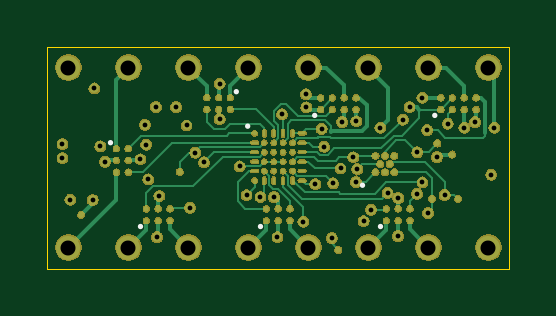
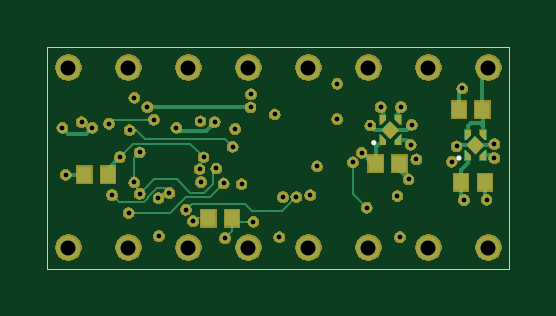
Circuit board: 13 layer files. Board 19.6 x 9.4 mm.
- bottom_copper: prom-B_Cu.gbr (10422 bytes)
- bottom_mask: prom-B_Mask.gbr (89104 bytes)
- paste: prom-B_Paste.gbr (2220 bytes)
- bottom_silk: prom-B_SilkS.gbr (647 bytes)
- outline: prom-Edge_Cuts.gbr (620 bytes)
- top_copper: prom-F_Cu.gbr (20600 bytes)
- top_mask: prom-F_Mask.gbr (177081 bytes)
- paste: prom-F_Paste.gbr (3049 bytes)
- top_silk: prom-F_SilkS.gbr (1182 bytes)
- inner_copper: prom-In1_Cu.gbr (61111 bytes)
- inner_copper: prom-In2_Cu.gbr (62599 bytes)
- drill: prom-NPTH.drl (293 bytes)
- drill: prom-PTH.drl (1367 bytes)

=== bottom_copper: prom-B_Cu.gbr (10422 bytes, source omitted) ===
=== bottom_mask: prom-B_Mask.gbr (89104 bytes, source omitted) ===
=== paste: prom-B_Paste.gbr ===
%TF.GenerationSoftware,KiCad,Pcbnew,5.1.5-1.fc31*%
%TF.CreationDate,2020-04-03T04:51:34-07:00*%
%TF.ProjectId,prom,70726f6d-2e6b-4696-9361-645f70636258,rev?*%
%TF.SameCoordinates,PX8461678PY580d428*%
%TF.FileFunction,Paste,Bot*%
%TF.FilePolarity,Positive*%
%FSLAX46Y46*%
G04 Gerber Fmt 4.6, Leading zero omitted, Abs format (unit mm)*
G04 Created by KiCad (PCBNEW 5.1.5-1.fc31) date 2020-04-03 04:51:34*
%MOMM*%
%LPD*%
G04 APERTURE LIST*
%ADD10R,0.600000X0.700000*%
%ADD11C,0.100000*%
G04 APERTURE END LIST*
D10*
%TO.C,C1*%
X2139000Y6729000D03*
X1139000Y6729000D03*
%TD*%
%TO.C,C2*%
X1039000Y3649000D03*
X2039000Y3649000D03*
%TD*%
%TO.C,C3*%
X4659000Y4439000D03*
X5659000Y4439000D03*
%TD*%
%TO.C,R1*%
X11739000Y2129000D03*
X12739000Y2129000D03*
%TD*%
%TO.C,R2*%
X16989000Y3979000D03*
X17989000Y3979000D03*
%TD*%
D11*
%TO.C,U1*%
G36*
X1439000Y5639000D02*
G01*
X1849000Y5229000D01*
X1439000Y4819000D01*
X1029000Y5229000D01*
X1439000Y5639000D01*
G37*
G36*
X1919000Y5889000D02*
G01*
X1919000Y5429000D01*
X1839000Y5429000D01*
X1609000Y5659000D01*
X1609000Y5889000D01*
X1919000Y5889000D01*
G37*
G36*
X1269000Y5889000D02*
G01*
X1269000Y5659000D01*
X1039000Y5429000D01*
X959000Y5429000D01*
X959000Y5889000D01*
X1269000Y5889000D01*
G37*
G36*
X1039000Y5029000D02*
G01*
X1269000Y4799000D01*
X1269000Y4569000D01*
X959000Y4569000D01*
X959000Y5029000D01*
X1039000Y5029000D01*
G37*
G36*
X1839000Y5029000D02*
G01*
X1919000Y5029000D01*
X1919000Y4569000D01*
X1609000Y4569000D01*
X1609000Y4799000D01*
X1839000Y5029000D01*
G37*
%TD*%
%TO.C,U2*%
G36*
X5039000Y6289000D02*
G01*
X5449000Y5879000D01*
X5039000Y5469000D01*
X4629000Y5879000D01*
X5039000Y6289000D01*
G37*
G36*
X5519000Y6539000D02*
G01*
X5519000Y6079000D01*
X5439000Y6079000D01*
X5209000Y6309000D01*
X5209000Y6539000D01*
X5519000Y6539000D01*
G37*
G36*
X4869000Y6539000D02*
G01*
X4869000Y6309000D01*
X4639000Y6079000D01*
X4559000Y6079000D01*
X4559000Y6539000D01*
X4869000Y6539000D01*
G37*
G36*
X4639000Y5679000D02*
G01*
X4869000Y5449000D01*
X4869000Y5219000D01*
X4559000Y5219000D01*
X4559000Y5679000D01*
X4639000Y5679000D01*
G37*
G36*
X5439000Y5679000D02*
G01*
X5519000Y5679000D01*
X5519000Y5219000D01*
X5209000Y5219000D01*
X5209000Y5449000D01*
X5439000Y5679000D01*
G37*
%TD*%
M02*

=== bottom_silk: prom-B_SilkS.gbr ===
%TF.GenerationSoftware,KiCad,Pcbnew,5.1.5-1.fc31*%
%TF.CreationDate,2020-04-03T04:51:34-07:00*%
%TF.ProjectId,prom,70726f6d-2e6b-4696-9361-645f70636258,rev?*%
%TF.SameCoordinates,PX8461678PY580d428*%
%TF.FileFunction,Legend,Bot*%
%TF.FilePolarity,Positive*%
%FSLAX46Y46*%
G04 Gerber Fmt 4.6, Leading zero omitted, Abs format (unit mm)*
G04 Created by KiCad (PCBNEW 5.1.5-1.fc31) date 2020-04-03 04:51:34*
%MOMM*%
%LPD*%
G04 APERTURE LIST*
%ADD10C,0.120000*%
G04 APERTURE END LIST*
D10*
%TO.C,U1*%
X2189000Y4679000D02*
G75*
G03X2189000Y4679000I-50000J0D01*
G01*
%TO.C,U2*%
X5789000Y5329000D02*
G75*
G03X5789000Y5329000I-50000J0D01*
G01*
%TD*%
M02*

=== outline: prom-Edge_Cuts.gbr ===
%TF.GenerationSoftware,KiCad,Pcbnew,5.1.5-1.fc31*%
%TF.CreationDate,2020-04-03T04:51:34-07:00*%
%TF.ProjectId,prom,70726f6d-2e6b-4696-9361-645f70636258,rev?*%
%TF.SameCoordinates,PX8461678PY580d428*%
%TF.FileFunction,Profile,NP*%
%FSLAX46Y46*%
G04 Gerber Fmt 4.6, Leading zero omitted, Abs format (unit mm)*
G04 Created by KiCad (PCBNEW 5.1.5-1.fc31) date 2020-04-03 04:51:34*
%MOMM*%
%LPD*%
G04 APERTURE LIST*
%TA.AperFunction,Profile*%
%ADD10C,0.050000*%
%TD*%
G04 APERTURE END LIST*
D10*
X0Y0D02*
X0Y9398000D01*
X19558000Y0D02*
X0Y0D01*
X19558000Y9398000D02*
X19558000Y0D01*
X0Y9398000D02*
X19558000Y9398000D01*
M02*

=== top_copper: prom-F_Cu.gbr (20600 bytes, source omitted) ===
=== top_mask: prom-F_Mask.gbr (177081 bytes, source omitted) ===
=== paste: prom-F_Paste.gbr ===
%TF.GenerationSoftware,KiCad,Pcbnew,5.1.5-1.fc31*%
%TF.CreationDate,2020-04-03T04:51:34-07:00*%
%TF.ProjectId,prom,70726f6d-2e6b-4696-9361-645f70636258,rev?*%
%TF.SameCoordinates,PX8461678PY580d428*%
%TF.FileFunction,Paste,Top*%
%TF.FilePolarity,Positive*%
%FSLAX46Y46*%
G04 Gerber Fmt 4.6, Leading zero omitted, Abs format (unit mm)*
G04 Created by KiCad (PCBNEW 5.1.5-1.fc31) date 2020-04-03 04:51:34*
%MOMM*%
%LPD*%
G04 APERTURE LIST*
%ADD10O,0.300000X0.100000*%
%ADD11O,0.100000X0.300000*%
%ADD12C,0.200000*%
%ADD13C,0.250000*%
%ADD14C,0.225000*%
%ADD15C,0.230000*%
G04 APERTURE END LIST*
D10*
%TO.C,U10*%
X10779000Y3729000D03*
X10779000Y4129000D03*
X10779000Y4529000D03*
X10779000Y4929000D03*
X10779000Y5329000D03*
X10779000Y5729000D03*
D11*
X10379000Y3729000D03*
D12*
X10379000Y4129000D03*
X10379000Y4529000D03*
X10379000Y4929000D03*
X10379000Y5329000D03*
D11*
X10379000Y5729000D03*
X9979000Y3729000D03*
D12*
X9979000Y4129000D03*
X9979000Y4529000D03*
X9979000Y4929000D03*
X9979000Y5329000D03*
D11*
X9979000Y5729000D03*
X9579000Y3729000D03*
D12*
X9579000Y4129000D03*
X9579000Y4529000D03*
X9579000Y4929000D03*
X9579000Y5329000D03*
D11*
X9579000Y5729000D03*
X9179000Y3729000D03*
D12*
X9179000Y4129000D03*
X9179000Y4529000D03*
X9179000Y4929000D03*
X9179000Y5329000D03*
D11*
X9179000Y5729000D03*
D12*
X8779000Y3729000D03*
D10*
X8779000Y4129000D03*
X8779000Y4529000D03*
X8779000Y4929000D03*
X8779000Y5329000D03*
D12*
X8779000Y5729000D03*
%TD*%
D13*
%TO.C,TP1*%
X1429000Y2279000D03*
%TD*%
%TO.C,TP2*%
X5599000Y4099000D03*
%TD*%
%TO.C,TP3*%
X17389000Y2959000D03*
%TD*%
%TO.C,TP4*%
X16509000Y5299000D03*
%TD*%
%TO.C,TP5*%
X12319000Y789000D03*
%TD*%
%TO.C,TP6*%
X16279000Y2959000D03*
%TD*%
%TO.C,TP7*%
X17139000Y4829000D03*
%TD*%
D14*
%TO.C,U3*%
X14351000Y2532000D03*
X14851000Y2532000D03*
X15351000Y2532000D03*
X15351000Y2032000D03*
X14851000Y2032000D03*
X14351000Y2032000D03*
%TD*%
%TO.C,U4*%
X9271000Y2532000D03*
X9771000Y2532000D03*
X10271000Y2532000D03*
X10271000Y2032000D03*
X9771000Y2032000D03*
X9271000Y2032000D03*
%TD*%
%TO.C,U5*%
X4191000Y2532000D03*
X4691000Y2532000D03*
X5191000Y2532000D03*
X5191000Y2032000D03*
X4691000Y2032000D03*
X4191000Y2032000D03*
%TD*%
%TO.C,U6*%
X3421000Y5080000D03*
X3421000Y4580000D03*
X3421000Y4080000D03*
X2921000Y4080000D03*
X2921000Y4580000D03*
X2921000Y5080000D03*
%TD*%
%TO.C,U7*%
X7747000Y6739000D03*
X7247000Y6739000D03*
X6747000Y6739000D03*
X6747000Y7239000D03*
X7247000Y7239000D03*
X7747000Y7239000D03*
%TD*%
D15*
%TO.C,U8*%
X11565000Y7235000D03*
X12065000Y7235000D03*
X12565000Y7235000D03*
X13065000Y7235000D03*
X13065000Y6735000D03*
X12565000Y6735000D03*
X12065000Y6735000D03*
X11565000Y6735000D03*
%TD*%
%TO.C,U9*%
X16649000Y7235000D03*
X17149000Y7235000D03*
X17649000Y7235000D03*
X18149000Y7235000D03*
X18149000Y6735000D03*
X17649000Y6735000D03*
X17149000Y6735000D03*
X16649000Y6735000D03*
%TD*%
D13*
%TO.C,U11*%
X13889000Y4779000D03*
X14289000Y4779000D03*
X14689000Y4779000D03*
X14689000Y4079000D03*
X13889000Y4079000D03*
X14289000Y4079000D03*
X14089000Y4429000D03*
X14489000Y4429000D03*
%TD*%
M02*

=== top_silk: prom-F_SilkS.gbr ===
%TF.GenerationSoftware,KiCad,Pcbnew,5.1.5-1.fc31*%
%TF.CreationDate,2020-04-03T04:51:34-07:00*%
%TF.ProjectId,prom,70726f6d-2e6b-4696-9361-645f70636258,rev?*%
%TF.SameCoordinates,PX8461678PY580d428*%
%TF.FileFunction,Legend,Top*%
%TF.FilePolarity,Positive*%
%FSLAX46Y46*%
G04 Gerber Fmt 4.6, Leading zero omitted, Abs format (unit mm)*
G04 Created by KiCad (PCBNEW 5.1.5-1.fc31) date 2020-04-03 04:51:34*
%MOMM*%
%LPD*%
G04 APERTURE LIST*
%ADD10C,0.120000*%
G04 APERTURE END LIST*
D10*
%TO.C,U10*%
X8529000Y6029000D02*
G75*
G03X8529000Y6029000I-50000J0D01*
G01*
%TO.C,U3*%
X14151000Y1782000D02*
G75*
G03X14151000Y1782000I-50000J0D01*
G01*
%TO.C,U4*%
X9071000Y1782000D02*
G75*
G03X9071000Y1782000I-50000J0D01*
G01*
%TO.C,U5*%
X3991000Y1782000D02*
G75*
G03X3991000Y1782000I-50000J0D01*
G01*
%TO.C,U6*%
X2721000Y5330000D02*
G75*
G03X2721000Y5330000I-50000J0D01*
G01*
%TO.C,U7*%
X8047000Y7489000D02*
G75*
G03X8047000Y7489000I-50000J0D01*
G01*
%TO.C,U8*%
X11365000Y6485000D02*
G75*
G03X11365000Y6485000I-50000J0D01*
G01*
%TO.C,U9*%
X16449000Y6485000D02*
G75*
G03X16449000Y6485000I-50000J0D01*
G01*
%TO.C,U11*%
X13389000Y3529000D02*
G75*
G03X13389000Y3529000I-50000J0D01*
G01*
%TD*%
M02*

=== inner_copper: prom-In1_Cu.gbr (61111 bytes, source omitted) ===
=== inner_copper: prom-In2_Cu.gbr (62599 bytes, source omitted) ===
=== drill: prom-NPTH.drl ===
M48
; DRILL file {KiCad 5.1.5-1.fc31} date Fri 03 Apr 2020 04:51:25 AM PDT
; FORMAT={-:-/ absolute / metric / decimal}
; #@! TF.CreationDate,2020-04-03T04:51:25-07:00
; #@! TF.GenerationSoftware,Kicad,Pcbnew,5.1.5-1.fc31
; #@! TF.FileFunction,NonPlated,1,4,NPTH
FMAT,2
METRIC
%
G90
G05
T0
M30

=== drill: prom-PTH.drl ===
M48
; DRILL file {KiCad 5.1.5-1.fc31} date Fri 03 Apr 2020 04:51:25 AM PDT
; FORMAT={-:-/ absolute / metric / decimal}
; #@! TF.CreationDate,2020-04-03T04:51:25-07:00
; #@! TF.GenerationSoftware,Kicad,Pcbnew,5.1.5-1.fc31
; #@! TF.FileFunction,Plated,1,4,PTH
FMAT,2
METRIC
T1C0.203
T2C0.635
%
G90
G05
T1
X0.639Y5.279
X0.639Y4.679
X0.969Y2.919
X1.919Y2.909
X1.989Y7.629
X2.239Y5.179
X2.439Y4.529
X3.939Y4.629
X4.129Y6.089
X4.179Y5.249
X4.269Y3.779
X4.589Y6.849
X4.639Y1.329
X4.739Y3.079
X5.449Y6.839
X5.889Y6.059
X6.039Y2.579
X6.259Y4.909
X6.629Y4.499
X7.289Y7.829
X7.289Y6.329
X8.139Y4.329
X8.429Y3.109
X9.019Y3.039
X9.589Y3.029
X9.739Y1.329
X9.939Y6.529
X10.839Y1.989
X10.939Y7.379
X10.959Y6.829
X11.34Y3.576
X11.61Y5.918
X11.719Y5.159
X12.039Y1.299
X12.099Y3.609
X12.409Y4.239
X12.479Y6.209
X12.949Y4.715
X13.059Y3.672
X13.079Y6.239
X13.119Y4.209
X13.389Y2.009
X13.699Y2.499
X14.097Y5.969
X14.399Y3.209
X14.839Y1.379
X14.855Y2.989
X15.049Y6.309
X15.329Y6.839
X15.649Y3.169
X15.656Y4.926
X15.875Y7.239
X15.879Y3.649
X16.079Y5.859
X16.119Y2.359
X16.489Y4.729
X16.819Y3.119
X16.949Y6.139
X17.653Y5.969
X18.11Y6.198
X18.789Y3.979
X18.923Y5.969
T2
X0.889Y8.509
X0.889Y0.889
X3.429Y8.509
X3.429Y0.889
X5.969Y8.509
X5.969Y0.889
X8.509Y8.509
X8.509Y0.889
X11.049Y8.509
X11.049Y0.889
X13.589Y8.509
X13.589Y0.889
X16.129Y8.509
X16.129Y0.889
X18.669Y8.509
X18.669Y0.889
T0
M30
